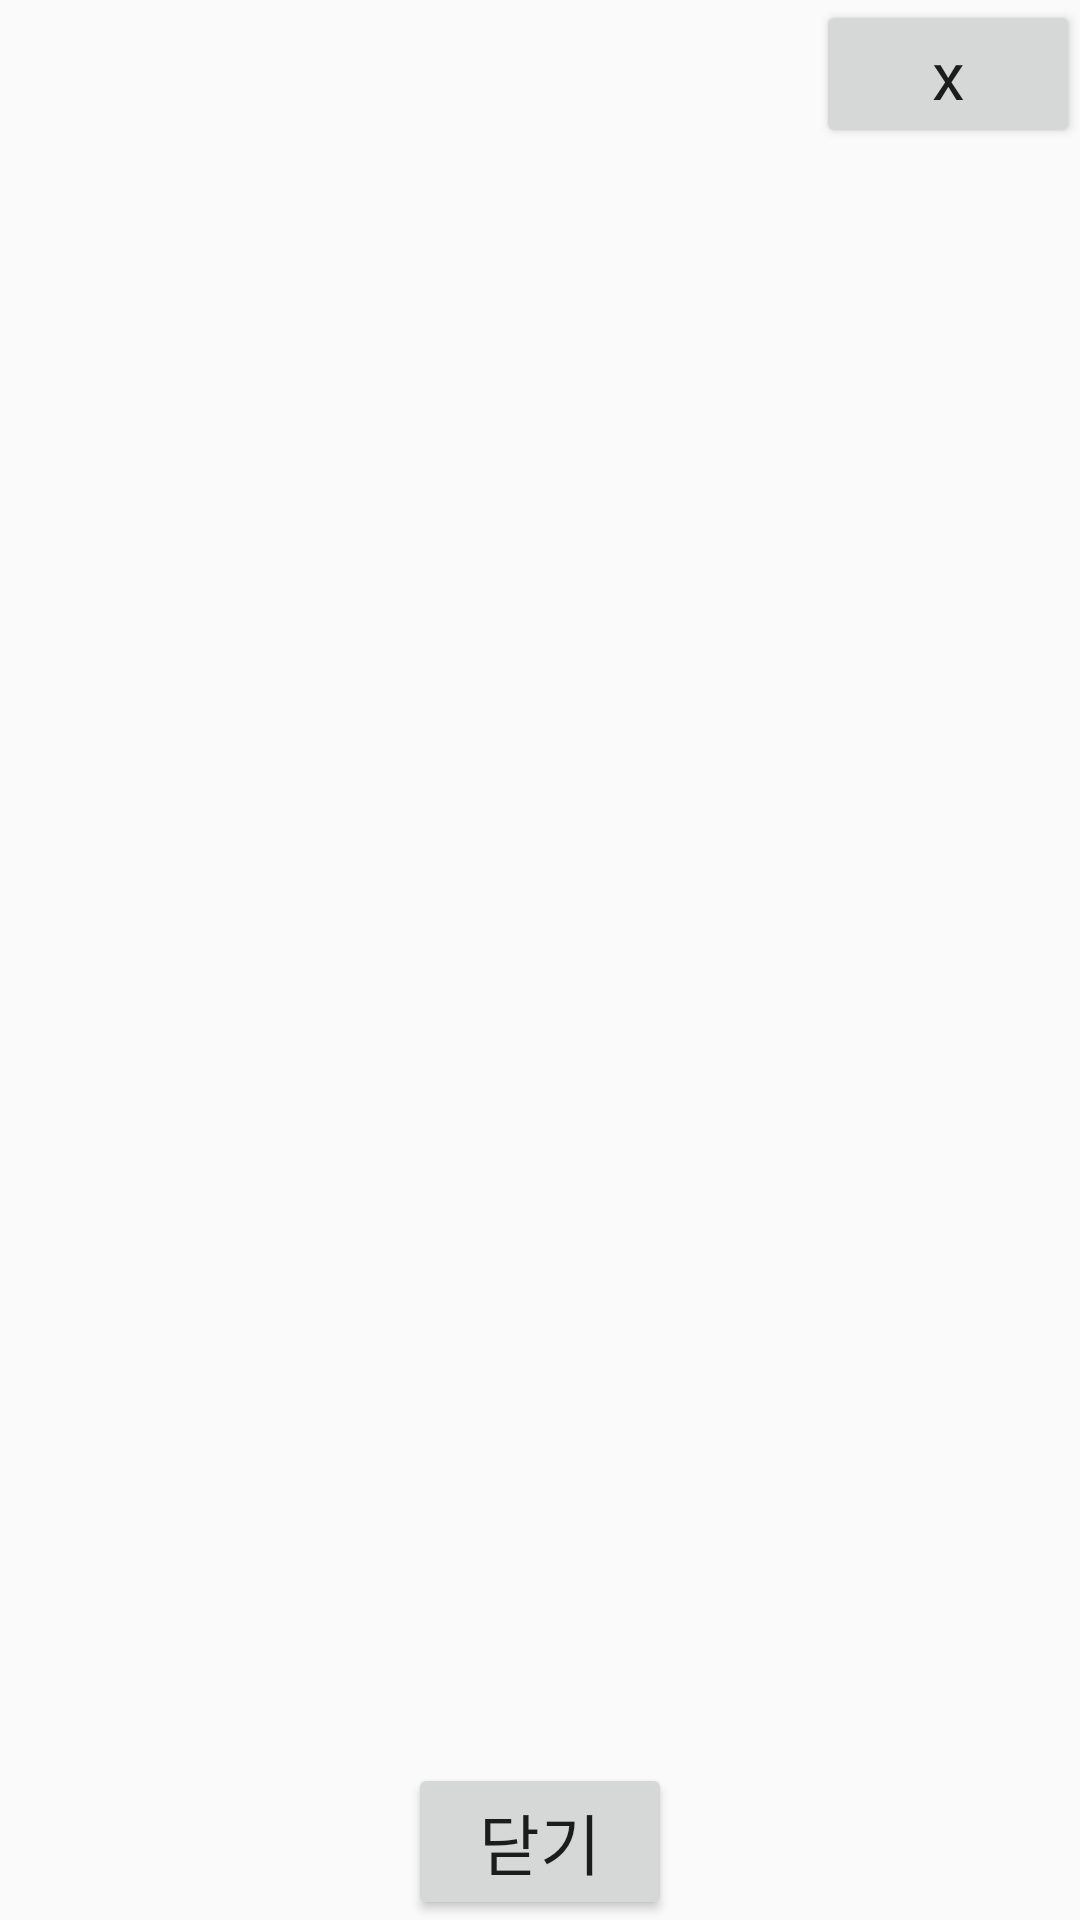

Android layout source for this screen:
<!-- AndroidManifest.xml: application theme AppTheme -->
<!-- res/layout/activity_notice.xml -->
<?xml version="1.0" encoding="utf-8"?>
<RelativeLayout xmlns:android="http://schemas.android.com/apk/res/android"
    android:layout_gravity="center_vertical|center_horizontal"
    android:layout_width="330dp"
    android:layout_height="500dp">
    <TextView
        android:id="@+id/dialogTitle"
        android:layout_alignParentTop="true"
        android:layout_width="match_parent"
        android:layout_height="wrap_content"
        android:textAppearance="?android:attr/textAppearanceLarge"/>
    <Button
        android:text="x"
        android:id="@+id/exit"
        android:onClick="exit2ButtonOnClicked"
        android:layout_alignParentTop="true"
        android:layout_alignParentRight="true"
        android:layout_width="wrap_content"
        android:layout_height="wrap_content"
        android:textAppearance="?android:attr/textAppearanceLarge"/>
    <ScrollView
        android:id="@+id/scrollView"
        android:layout_below="@id/dialogTitle"
        android:layout_width="match_parent"
        android:layout_height="400dp">
        <FrameLayout
            android:layout_width="match_parent"
            android:layout_height="match_parent">
            <ImageView
                android:layout_marginTop="150dp"
                android:id="@+id/iv"
                android:layout_width="match_parent"
                android:layout_height="300dp"
                android:layout_centerHorizontal="true"
                android:scaleType="fitXY"
                android:visibility="gone"
                />
            <TextView
                android:gravity="bottom"
                android:id="@+id/tv"
                android:layout_width="wrap_content"
                android:layout_height="wrap_content"
                android:layout_marginTop="10dp"
                android:textAppearance="?android:attr/textAppearanceMedium"/>
        </FrameLayout>
    </ScrollView>
    <Button
        android:text="닫기"
        android:id="@+id/exit2"
        android:onClick="exitButtonOnClicked"
        android:layout_centerHorizontal="true"
        android:layout_alignParentBottom="true"
        android:layout_width="wrap_content"
        android:layout_height="wrap_content"
        android:textAppearance="?android:attr/textAppearanceLarge"/>
</RelativeLayout>
<!-- resources referenced by this layout -->
<resources>
  <style name="AppTheme" parent="Theme.AppCompat.Light">
  
      </style>
</resources>
